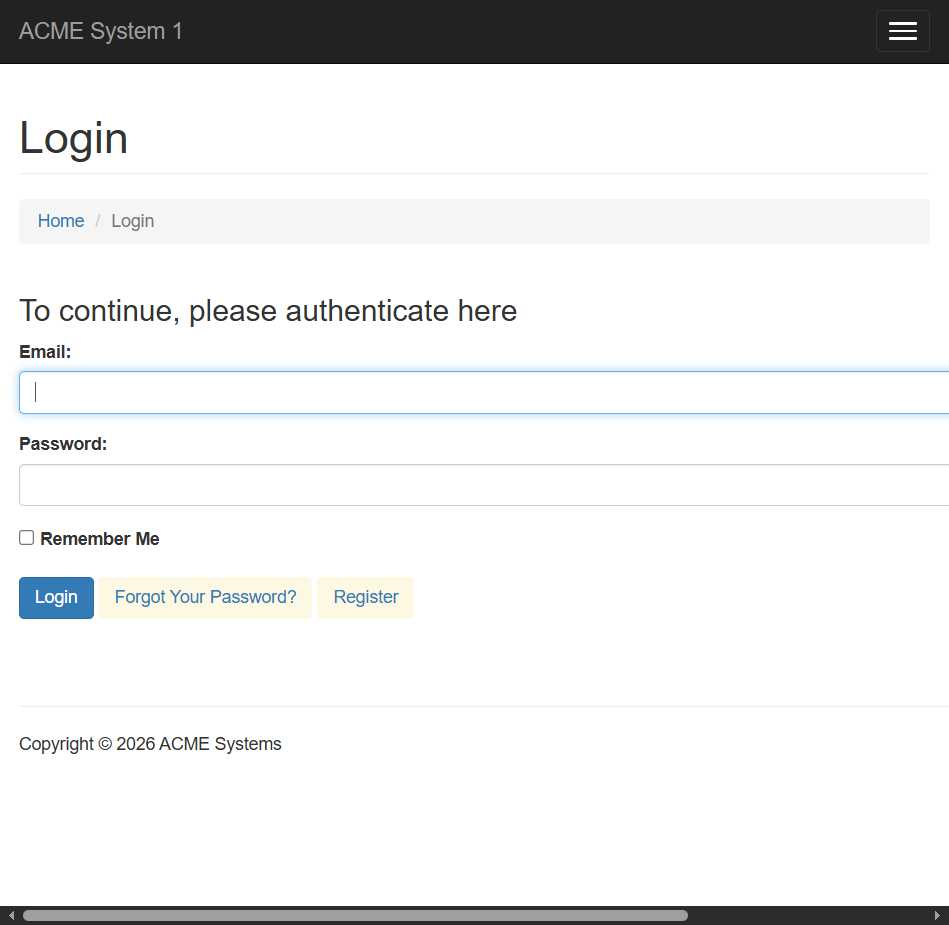
Workflow: LoginToAcmeWebsite (1)

Step 1: Edge ACME System 1 - Log In in window 'ACME System 1 - Log In' (msedge.exe)

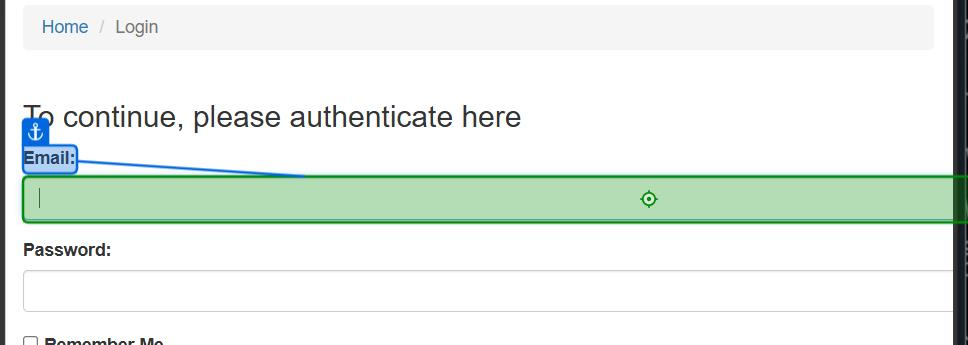
Step 2: type [Username] into the text box 'Email:' in window 'ACME System 1 - Log In' (msedge.exe)

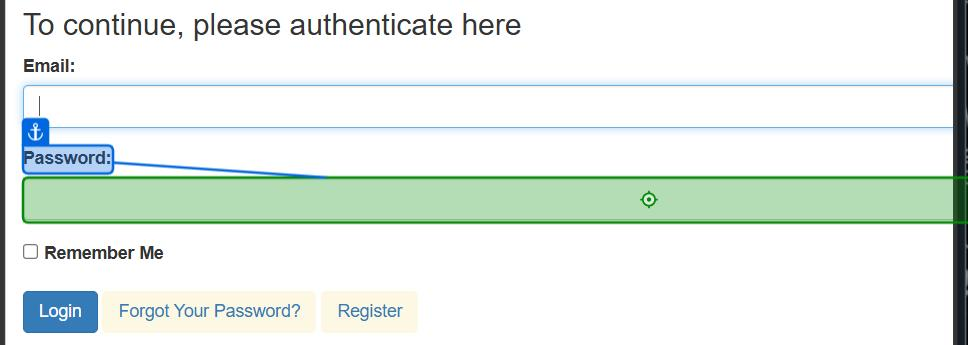
Step 3: type [Result] into the text box 'Password:' in window 'ACME System 1 - Log In' (msedge.exe)

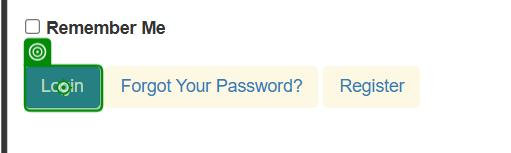
Step 4: click on the button in window 'ACME System 1 - Log In' (msedge.exe)
